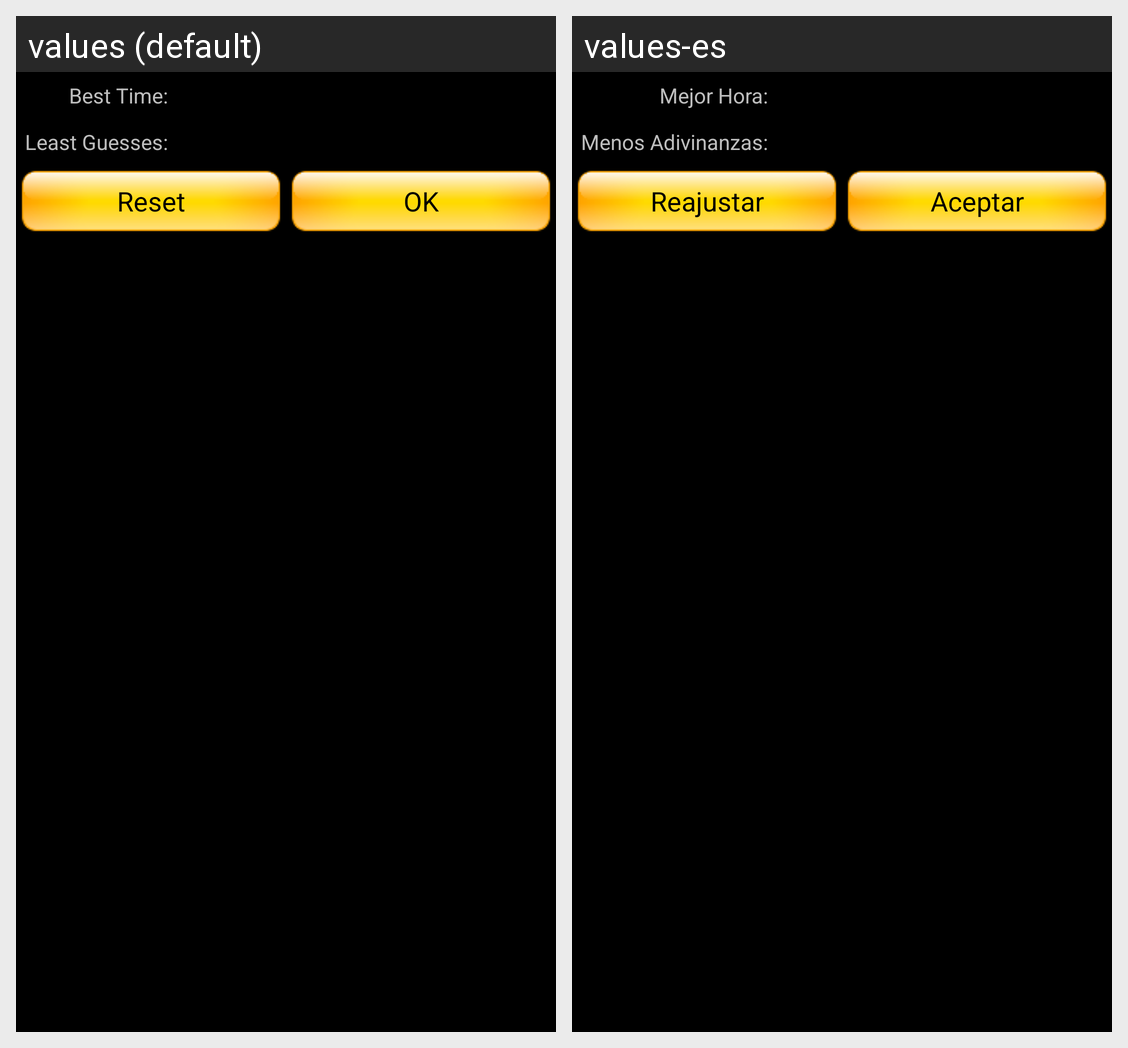

For this localized Android screen grid, give each drawn string resource with its value in every locale shown.
Android screen res/layout/m9l_high_score_dlg.xml rendered under 2 locales, left to right: values (default), values-es. Device: Nexus 5 (rendered at 1080×1920; each locale shown at half size, 540×960, under a caption strip naming it); theme CATTheme.
Strings drawn on this screen, with the default value and each locale's value (text and hints the layout hard-codes, and strings that could not be matched under every locale, appear in the picture but are not listed):

high_score_best_time
  values: Best Time:
  values-es: Mejor Hora:

high_score_least_guesses
  values: Least Guesses:
  values-es: Menos Adivinanzas:

reset
  values: Reset
  values-es: Reajustar

ok
  values: OK
  values-es: Aceptar
